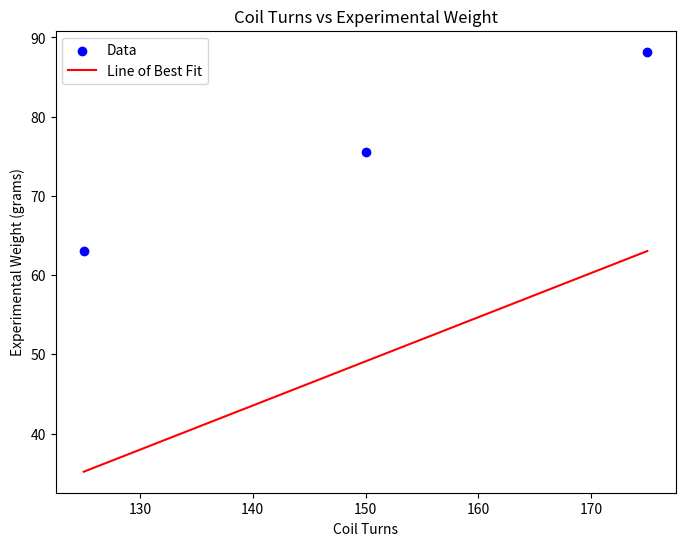

This chart was generated by the following Python code:
import matplotlib.pyplot as plt
import numpy as np

# Provided data
coil_turns = [125, 150, 175]
experimental_weight = [63, 75.6, 88.2]

# linear regression coefficients (from C++ script)
slope = 0.5571428571428572
intercept = -34.45714285714287

# scatter plot: Coil Turns vs Experimental Weight
plt.figure(figsize=(8, 6))
plt.scatter(coil_turns, experimental_weight, c='b', label='Data')
plt.xlabel('Coil Turns')
plt.ylabel('Experimental Weight (grams)')
plt.title('Coil Turns vs Experimental Weight')
plt.legend()

# line of best fit
x = np.array(coil_turns)
y = slope * x + intercept
plt.plot(x, y, color='r', label='Line of Best Fit')
plt.legend()

plt.show()
